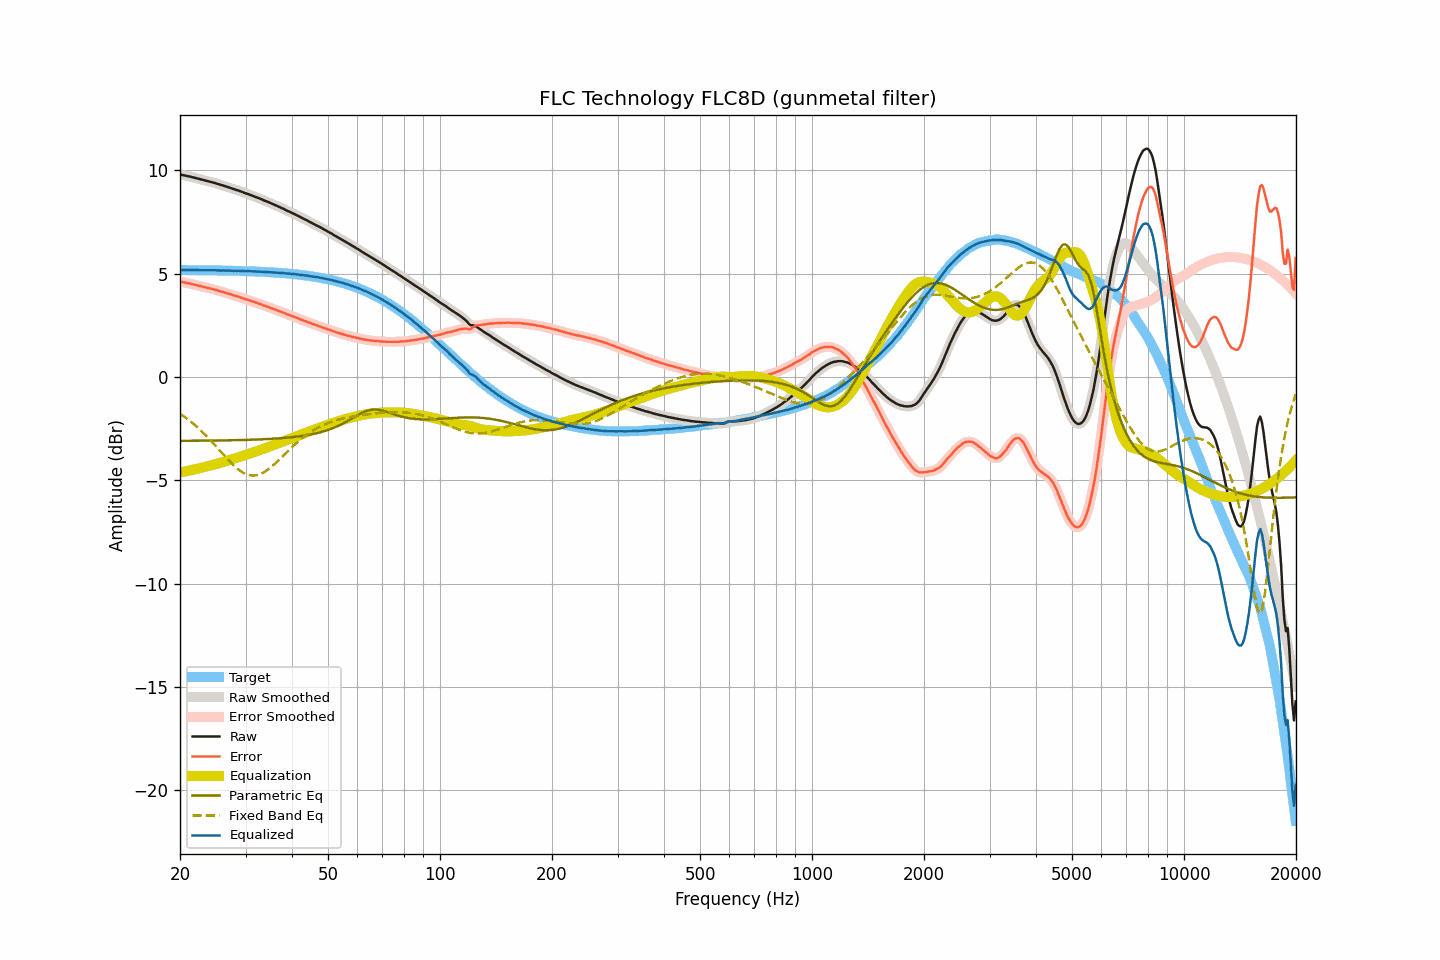

The table this chart was drawn from, first rows:
frequency, raw, smoothed, error, error_smoothed, equalization, parametric_eq, fixed_band_eq, equalized_raw, equalized_smoothed, target
20.00, 9.81, 9.81, 4.62, 4.62, -4.62, -3.09, -1.78, 5.19, 5.19, 5.18
20.20, 9.79, 9.79, 4.61, 4.61, -4.61, -3.09, -1.83, 5.18, 5.18, 5.18
20.40, 9.77, 9.77, 4.59, 4.59, -4.59, -3.09, -1.88, 5.18, 5.18, 5.18
20.61, 9.76, 9.75, 4.58, 4.57, -4.57, -3.09, -1.94, 5.18, 5.18, 5.18
20.81, 9.74, 9.74, 4.56, 4.56, -4.56, -3.09, -1.99, 5.18, 5.18, 5.18
21.02, 9.72, 9.72, 4.54, 4.54, -4.54, -3.09, -2.05, 5.18, 5.18, 5.18
21.23, 9.71, 9.70, 4.53, 4.53, -4.52, -3.09, -2.11, 5.18, 5.18, 5.18
21.44, 9.69, 9.69, 4.51, 4.51, -4.51, -3.09, -2.18, 5.18, 5.18, 5.18
21.66, 9.67, 9.67, 4.49, 4.49, -4.49, -3.09, -2.24, 5.18, 5.18, 5.18
21.87, 9.65, 9.65, 4.47, 4.47, -4.47, -3.08, -2.31, 5.18, 5.18, 5.18
22.09, 9.63, 9.63, 4.45, 4.45, -4.45, -3.08, -2.37, 5.17, 5.18, 5.18
22.31, 9.61, 9.61, 4.43, 4.43, -4.43, -3.08, -2.44, 5.17, 5.17, 5.17
22.54, 9.59, 9.59, 4.41, 4.41, -4.41, -3.08, -2.51, 5.17, 5.17, 5.17
22.76, 9.57, 9.57, 4.39, 4.39, -4.39, -3.08, -2.59, 5.17, 5.17, 5.17
22.99, 9.55, 9.55, 4.38, 4.38, -4.38, -3.08, -2.66, 5.17, 5.17, 5.17
23.22, 9.53, 9.53, 4.36, 4.36, -4.36, -3.08, -2.74, 5.17, 5.17, 5.17
23.45, 9.51, 9.51, 4.34, 4.34, -4.34, -3.08, -2.82, 5.17, 5.17, 5.17
23.69, 9.49, 9.49, 4.32, 4.32, -4.32, -3.08, -2.90, 5.17, 5.17, 5.17
23.92, 9.47, 9.47, 4.30, 4.30, -4.30, -3.08, -2.98, 5.17, 5.17, 5.17
24.16, 9.45, 9.45, 4.28, 4.28, -4.28, -3.08, -3.06, 5.17, 5.17, 5.17
24.40, 9.43, 9.43, 4.26, 4.26, -4.26, -3.08, -3.15, 5.17, 5.17, 5.17
24.65, 9.41, 9.41, 4.24, 4.24, -4.24, -3.07, -3.23, 5.17, 5.17, 5.16
24.89, 9.39, 9.38, 4.22, 4.22, -4.22, -3.07, -3.32, 5.17, 5.17, 5.16
25.14, 9.36, 9.36, 4.20, 4.20, -4.20, -3.07, -3.40, 5.16, 5.16, 5.16
25.39, 9.34, 9.33, 4.18, 4.17, -4.18, -3.07, -3.49, 5.16, 5.16, 5.16
25.65, 9.31, 9.31, 4.15, 4.15, -4.15, -3.07, -3.58, 5.15, 5.16, 5.16
25.91, 9.29, 9.29, 4.13, 4.13, -4.13, -3.07, -3.67, 5.16, 5.16, 5.16
26.16, 9.27, 9.26, 4.11, 4.11, -4.11, -3.07, -3.75, 5.16, 5.16, 5.16
26.43, 9.24, 9.24, 4.08, 4.09, -4.09, -3.07, -3.84, 5.15, 5.16, 5.15
26.69, 9.22, 9.22, 4.07, 4.06, -4.06, -3.06, -3.93, 5.16, 5.15, 5.15
26.96, 9.19, 9.19, 4.04, 4.04, -4.04, -3.06, -4.01, 5.15, 5.15, 5.15
27.23, 9.17, 9.16, 4.02, 4.02, -4.02, -3.06, -4.09, 5.15, 5.15, 5.15
27.50, 9.14, 9.14, 3.99, 3.99, -3.99, -3.06, -4.17, 5.15, 5.15, 5.15
27.77, 9.11, 9.11, 3.96, 3.97, -3.97, -3.06, -4.25, 5.14, 5.14, 5.14
28.05, 9.09, 9.08, 3.94, 3.94, -3.94, -3.06, -4.32, 5.14, 5.14, 5.14
28.33, 9.06, 9.06, 3.92, 3.92, -3.92, -3.06, -4.39, 5.14, 5.14, 5.14
28.62, 9.04, 9.04, 3.90, 3.90, -3.89, -3.05, -4.45, 5.14, 5.14, 5.14
28.90, 9.01, 9.01, 3.87, 3.87, -3.87, -3.05, -4.51, 5.14, 5.14, 5.14
29.19, 8.98, 8.98, 3.84, 3.84, -3.84, -3.05, -4.57, 5.13, 5.14, 5.13
29.48, 8.95, 8.95, 3.82, 3.81, -3.82, -3.05, -4.62, 5.13, 5.13, 5.13
29.78, 8.92, 8.92, 3.79, 3.79, -3.79, -3.05, -4.66, 5.13, 5.13, 5.13
30.08, 8.89, 8.89, 3.76, 3.76, -3.77, -3.04, -4.69, 5.12, 5.12, 5.13
30.38, 8.87, 8.86, 3.74, 3.74, -3.74, -3.04, -4.73, 5.13, 5.12, 5.12
30.68, 8.84, 8.84, 3.72, 3.72, -3.71, -3.04, -4.75, 5.12, 5.12, 5.12
30.99, 8.81, 8.81, 3.69, 3.69, -3.69, -3.04, -4.76, 5.12, 5.12, 5.12
31.30, 8.78, 8.78, 3.66, 3.66, -3.66, -3.03, -4.77, 5.11, 5.11, 5.12
31.61, 8.75, 8.75, 3.64, 3.64, -3.64, -3.03, -4.77, 5.11, 5.11, 5.11
31.93, 8.72, 8.72, 3.61, 3.61, -3.61, -3.03, -4.76, 5.11, 5.11, 5.11
32.24, 8.69, 8.69, 3.58, 3.58, -3.58, -3.02, -4.75, 5.10, 5.10, 5.11
32.57, 8.66, 8.66, 3.56, 3.56, -3.56, -3.02, -4.72, 5.10, 5.10, 5.10
32.89, 8.63, 8.63, 3.53, 3.53, -3.53, -3.02, -4.69, 5.10, 5.10, 5.10
33.22, 8.60, 8.59, 3.50, 3.50, -3.50, -3.01, -4.66, 5.10, 5.09, 5.09
33.55, 8.56, 8.56, 3.47, 3.47, -3.47, -3.01, -4.62, 5.09, 5.09, 5.09
33.89, 8.53, 8.53, 3.44, 3.44, -3.44, -3.01, -4.57, 5.08, 5.09, 5.09
34.23, 8.50, 8.50, 3.42, 3.41, -3.42, -3.00, -4.52, 5.08, 5.08, 5.08
34.57, 8.47, 8.46, 3.39, 3.39, -3.39, -3.00, -4.46, 5.08, 5.08, 5.08
34.92, 8.43, 8.43, 3.35, 3.36, -3.36, -2.99, -4.40, 5.07, 5.07, 5.07
35.27, 8.40, 8.40, 3.33, 3.33, -3.33, -2.99, -4.34, 5.07, 5.07, 5.07
35.62, 8.37, 8.36, 3.30, 3.30, -3.30, -2.99, -4.27, 5.07, 5.06, 5.06
35.97, 8.33, 8.33, 3.27, 3.27, -3.27, -2.98, -4.20, 5.06, 5.06, 5.06
... 635 more rows
